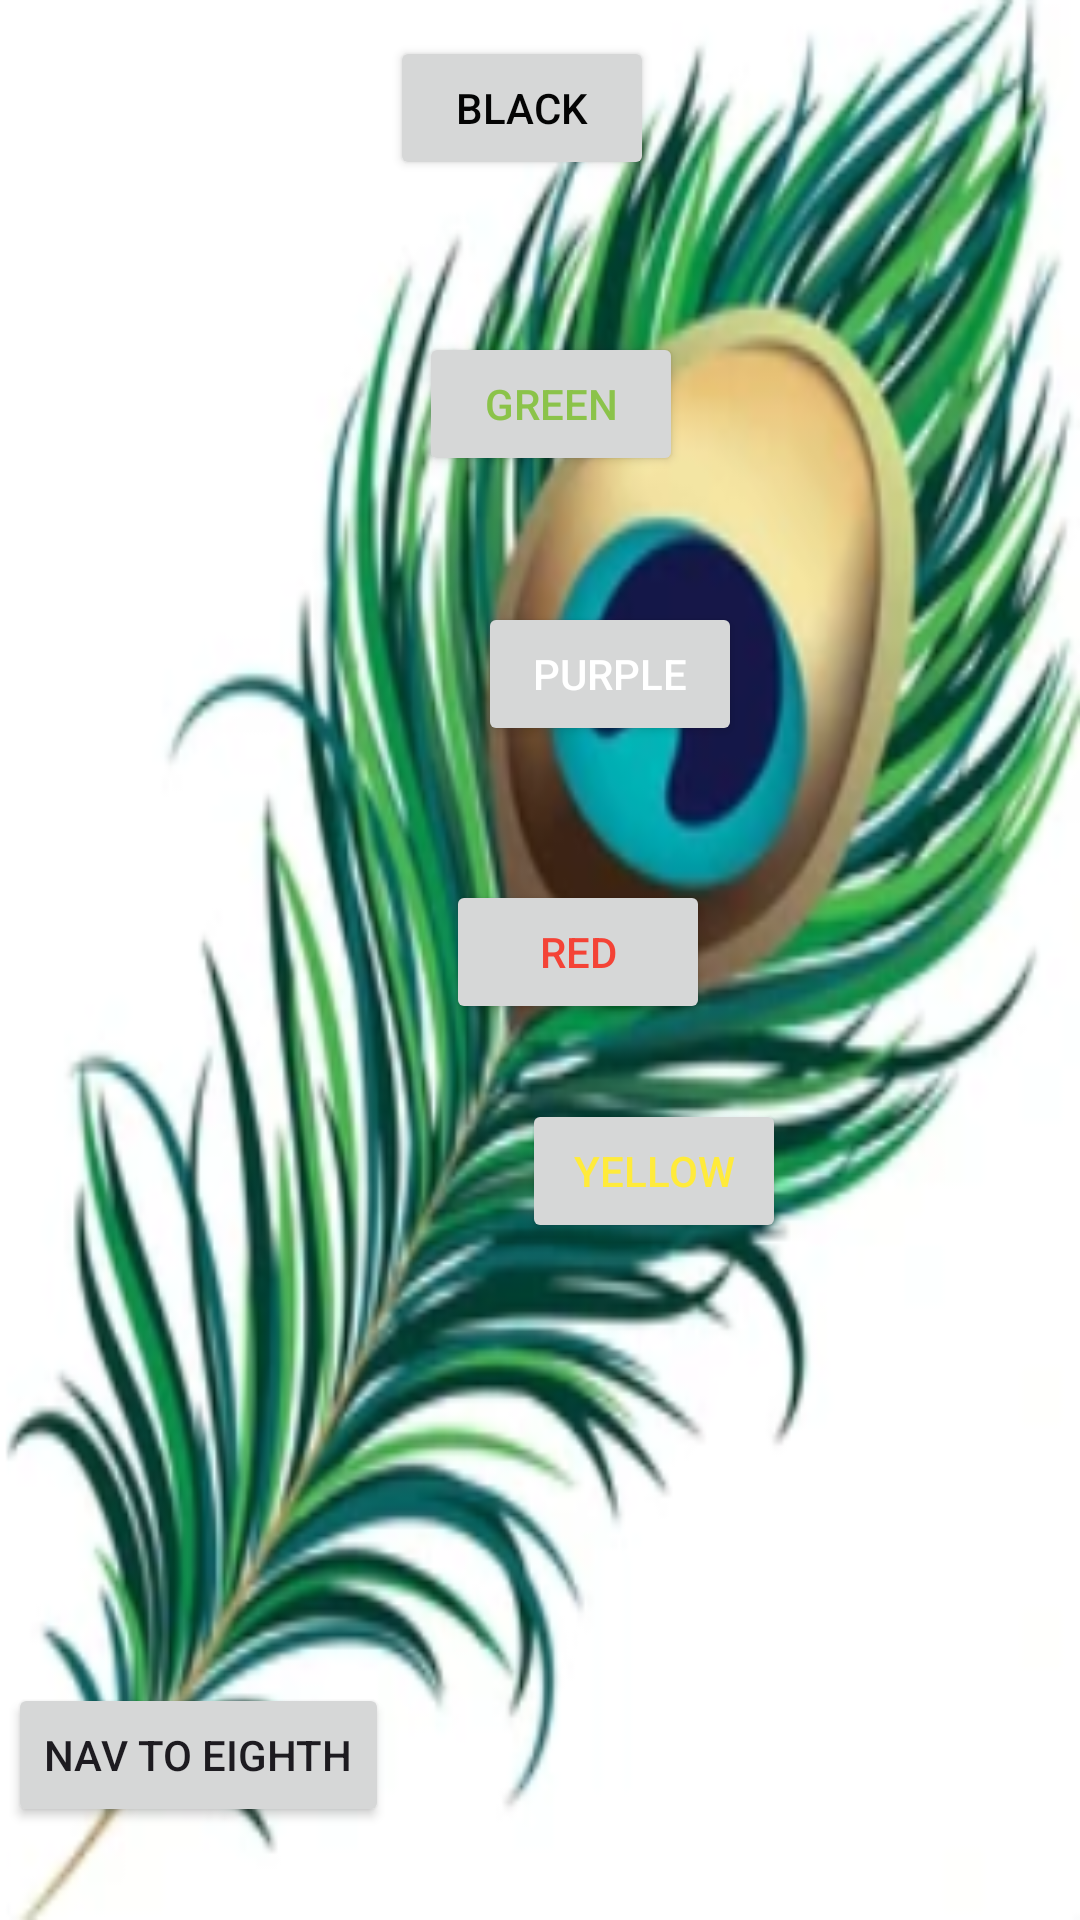

Reconstruct the res/layout file that produces this screen, plus the resources it refers to.
<!-- AndroidManifest.xml: application theme Theme.CounterApp -->
<!-- res/layout/activity_seventh.xml -->
<?xml version="1.0" encoding="utf-8"?>
<androidx.constraintlayout.widget.ConstraintLayout xmlns:android="http://schemas.android.com/apk/res/android"
    xmlns:app="http://schemas.android.com/apk/res-auto"
    xmlns:tools="http://schemas.android.com/tools"
    android:id="@+id/main"
    android:layout_width="match_parent"
    android:layout_height="match_parent"
    android:background="@drawable/featherteacher"
    tools:context=".SeventhActivity">


    <TextView
        android:id="@+id/textView"
        android:layout_width="240dp"
        android:layout_height="0dp"
        android:layout_marginTop="27dp"
        android:layout_marginBottom="574dp"
        android:text="French Teacher"
        android:textSize="32dp"
        app:layout_constraintBottom_toTopOf="@+id/nvgEighth"
        app:layout_constraintEnd_toEndOf="parent"
        app:layout_constraintStart_toStartOf="parent"
        app:layout_constraintTop_toTopOf="parent" />

    <Button
        android:id="@+id/blackBtn"
        android:layout_width="wrap_content"
        android:layout_height="wrap_content"
        android:layout_marginEnd="152dp"
        android:layout_marginBottom="26dp"
        android:text="Black"
        android:textColor="#040404"
        app:layout_constraintBottom_toTopOf="@+id/greenBtn"
        app:layout_constraintEnd_toEndOf="parent"
        app:layout_constraintStart_toStartOf="@+id/greenBtn"
        app:layout_constraintTop_toBottomOf="@+id/textView" />

    <Button
        android:id="@+id/greenBtn"
        android:layout_width="wrap_content"
        android:layout_height="wrap_content"
        android:layout_marginEnd="152dp"
        android:layout_marginBottom="17dp"
        android:text="Green"
        android:textColor="#8BC34A"
        app:layout_constraintBottom_toTopOf="@+id/purpleBtn"
        app:layout_constraintEnd_toEndOf="parent"
        app:layout_constraintStart_toStartOf="@+id/purpleBtn"
        app:layout_constraintTop_toBottomOf="@+id/blackBtn" />

    <Button
        android:id="@+id/purpleBtn"
        android:layout_width="wrap_content"
        android:layout_height="wrap_content"
        android:layout_marginStart="171dp"
        android:layout_marginEnd="1dp"
        android:layout_marginBottom="20dp"
        android:text="Purple"
        android:textColor="@color/white"
        app:layout_constraintBottom_toTopOf="@+id/redBtn"
        app:layout_constraintEnd_toEndOf="@+id/redBtn"
        app:layout_constraintStart_toStartOf="parent"
        app:layout_constraintTop_toBottomOf="@+id/greenBtn" />

    <Button
        android:id="@+id/redBtn"
        android:layout_width="wrap_content"
        android:layout_height="wrap_content"
        android:layout_marginEnd="149dp"
        android:text="Red"
        android:textColor="#FFF44336"
        app:layout_constraintBottom_toTopOf="@+id/yellowBtn"
        app:layout_constraintEnd_toEndOf="parent"
        app:layout_constraintStart_toStartOf="@+id/yellowBtn"
        app:layout_constraintTop_toBottomOf="@+id/purpleBtn" />

    <Button
        android:id="@+id/yellowBtn"
        android:layout_width="wrap_content"
        android:layout_height="wrap_content"
        android:layout_marginStart="174dp"
        android:layout_marginEnd="147dp"
        android:layout_marginBottom="201dp"
        android:text="Yellow"
        android:textColor="#FFEB3B"
        app:layout_constraintBottom_toBottomOf="parent"
        app:layout_constraintEnd_toEndOf="parent"
        app:layout_constraintHorizontal_bias="0.0"
        app:layout_constraintStart_toStartOf="parent"
        app:layout_constraintTop_toBottomOf="@+id/redBtn" />

    <Button
        android:id="@+id/nvgEighth"
        android:layout_width="wrap_content"
        android:layout_height="wrap_content"
        android:layout_marginStart="25dp"
        android:layout_marginEnd="253dp"
        android:layout_marginBottom="31dp"
        android:text="Nav to Eighth"
        app:layout_constraintBottom_toBottomOf="parent"
        app:layout_constraintEnd_toEndOf="parent"
        app:layout_constraintStart_toStartOf="parent"
        app:layout_constraintTop_toBottomOf="@+id/textView" />


</androidx.constraintlayout.widget.ConstraintLayout>
<!-- resources referenced by this layout -->
<resources>
  <color name="white">#FFFFFFFF</color>
  <!-- drawable featherteacher: png bitmap (drawable, 160034 bytes) -->
  <style name="Theme.CounterApp" parent="Base.Theme.CounterApp" />
  <style name="Base.Theme.CounterApp" parent="Theme.Material3.DayNight">
          
          
  
          <item name="colorPrimary">@color/sky_blue</item>
      </style>
  <color name="sky_blue">#06BFCF</color>
</resources>
